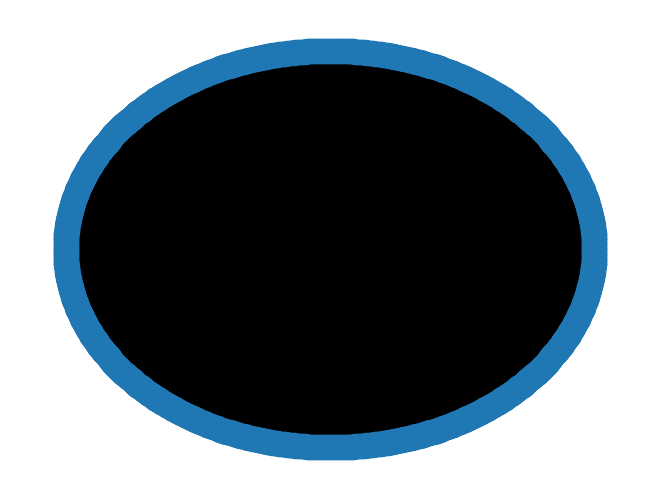
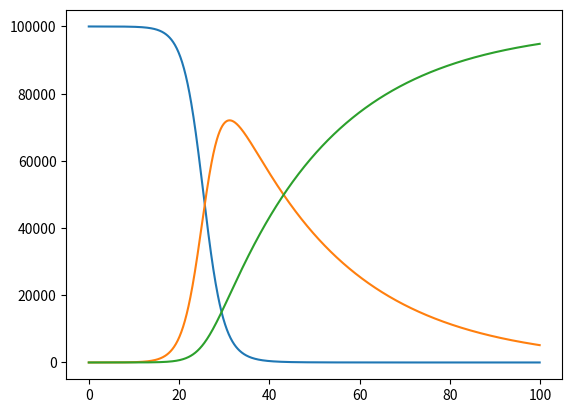

Reproduce these figures in Python, in order.
#!/usr/bin/env python3
import matplotlib.pyplot as plt
import networkx as nx
import numpy as np
import random
p = 0.1

n = 1000

adjacency_Matrix = np.matrix([[0, 1, 0, 1],
                              [1, 0, 1, 1],
                              [0, 1, 0, 1],
                              [0, 0, 0, 0]])


adjacency_Matrix = np.zeros([n,n],dtype=np.float16)

random.seed(1)

for i,row in enumerate(adjacency_Matrix):
  for j,element in enumerate(row):
    if j >= i: continue;
    if random.random() <= p:
      adjacency_Matrix[i][j] = 1

transposed = adjacency_Matrix.transpose()

adjacency_Matrix = np.add(adjacency_Matrix,transposed)

print(adjacency_Matrix)
print(transposed)

G = nx.from_numpy_array(adjacency_Matrix)


nx.draw_circular(G)

plt.savefig("test.jpg")
plt.close()

"""# SIR

## statistical model
"""

n = 100000

beta = 0.5
gamma = 0.04

dt = 0.1

times = np.arange(0,100,dt)

S = np.zeros(len(times))
I = np.zeros(len(times))
R = np.zeros(len(times))

S[0] = n
I[0] = 1

print(times)

# Doing the Statistical Model

print(len(times))

for i in range(len(times)-1):
  S[i+1] = S[i] + (- beta * S[i] * I[i] / n)*dt
  I[i+1] = I[i] + ((beta * S[i] * I[i] / n) - gamma * I[i] ) * dt
  R[i+1] = R[i] + (gamma * I[i]) * dt

plt.plot(times,S)
plt.plot(times,I)
plt.plot(times,R)

plt.savefig("test2.jpg")

"""# SIR Probabilistic modell"""

n = 0

People = np.zeros(n)
